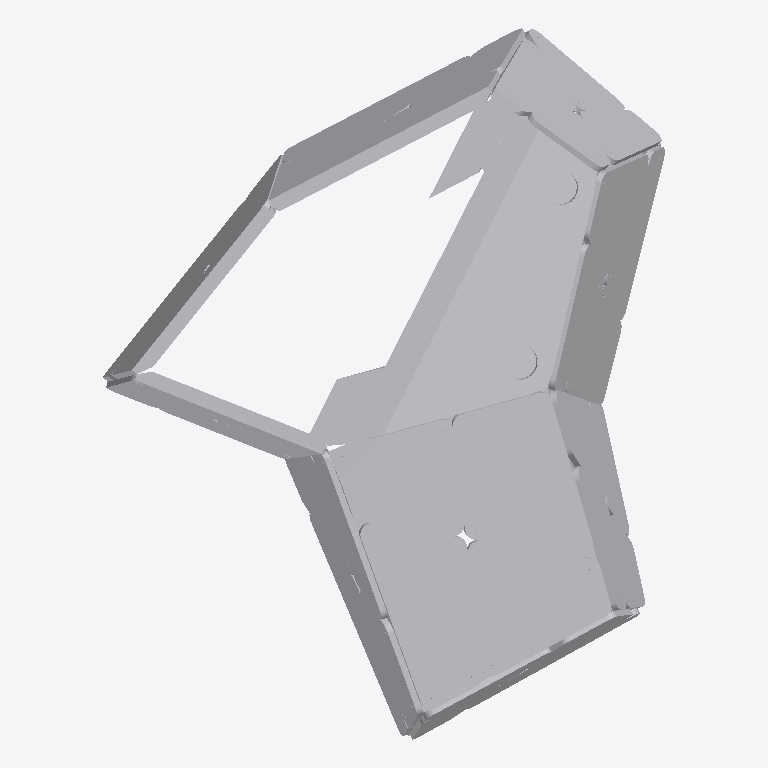
Plan cut of the same IFC building model at storey 'Default Building Storey' (level 0.00 m, cut at 1.40 m), seen from above with north up, elements coloured by IFC class (only those large enough to see are counted): 56 other elements (light grey). Cut surfaces are drawn darker.
Extent 3.9 m × 4.9 m × 1.8 m (x, y, z). Storeys (1): Default Building Storey at 0.00 m. Elements (79): 79 IfcBuildingElementProxy.

HEADER;
FILE_DESCRIPTION(('ViewDefinition [CoordinationView_V2.0]'),'2;1');
FILE_NAME('C:\\Users\\rvouillo\\Desktop\\A-07.ifc','2022-08-22T11:33:31',(''),('',''),'','TopSolid 7.15.400.205','');
FILE_SCHEMA(('IFC4'));
ENDSEC;
DATA;
#1=IFCPROJECT('3EcSdmeSHANROKGtT8c0ZC',#2,'PAVILLON',$,$,$,$,(#4),#27);
#28=IFCSITE('100B1jQ5vFewM6bKKFTV8c',#2,'Default Site',$,$,#29,$,$,.ELEMENT.,$,$,$,$,$);
#32=IFCBUILDING('1PedmmsLL6T9AHYHGTj4Tr',#2,'Default Building',$,$,#33,$,$,.ELEMENT.,$,$,$);
#39=IFCBUILDINGSTOREY('3hoIR5qdfD7fhMSa$blYsH',#2,'Default Building Storey',$,$,#40,$,$,.ELEMENT.,$);
#51018=IFCBUILDINGELEMENTPROXY('0JVUF0O2XBOeQdZrWDVjny',#2,'GENERIQUE HEXAGONE II','',$,#51019,#51024,$,$);
#48429=IFCBUILDINGELEMENTPROXY('3h1cnaLrjFRhPjNrmjbCay',#2,'MULTI PANNEAU II - Ma - B1','PAN Ma - B1',$,#48430,#48435,$,$);
#47153=IFCBUILDINGELEMENTPROXY('1jZkHUB_r389vYLw7cZpLr',#2,'MULTI PANNEAU II - Ma - A2','PAN Ma - A2',$,#47154,#47159,$,$);
#49705=IFCBUILDINGELEMENTPROXY('06xLDv$EvENP_MwKWE_8Ki',#2,'MULTI PANNEAU II - Ma - B2','PAN Ma - B2',$,#49706,#49711,$,$);
#45877=IFCBUILDINGELEMENTPROXY('2RxL0NJXH3hfnVH3VA9SOx',#2,'MULTI PANNEAU II - Ma - A1','PAN Ma - A1',$,#45878,#45883,$,$);
#28934=IFCBUILDINGELEMENTPROXY('0XlwTOjRTFVf4lcyvclm3X',#2,'MULTI PANNEAU II - Ma - B2','PAN Ma - B2',$,#28935,#28940,$,$);
#38065=IFCBUILDINGELEMENTPROXY('2_NXlym3b92geW0ZdzFnue',#2,'MULTI PANNEAU II - Ma - B1','PAN Ma - B1',$,#38066,#38071,$,$);
#34171=IFCBUILDINGELEMENTPROXY('3h4uMOB3X3jvleB_lba9A9',#2,'MULTI PANNEAU II - Ma - B2','PAN Ma - B2',$,#34172,#34177,$,$);
#25080=IFCBUILDINGELEMENTPROXY('30N_H$BoT10PX1bOKljlfW',#2,'MULTI PANNEAU II - Ma - A1','PAN Ma - A1',$,#25081,#25086,$,$);
#26392=IFCBUILDINGELEMENTPROXY('1R5P8tXO18vw79ikGPooES',#2,'MULTI PANNEAU II - Ma - A2','PAN Ma - A2',$,#26393,#26398,$,$);
#27663=IFCBUILDINGELEMENTPROXY('1zWAgEVlvCwANfTdOzHkLO',#2,'MULTI PANNEAU II - Ma - B1','PAN Ma - B1',$,#27664,#27669,$,$);
#12154=IFCBUILDINGELEMENTPROXY('0JaSGImLfBPezOwkLkqnjR',#2,'MULTI PANNEAU II - Ma - B1','PAN Ma - B1',$,#12155,#12160,$,$);
#10878=IFCBUILDINGELEMENTPROXY('1uL7ERGxzEdvBO9ng$bJJ0',#2,'MULTI PANNEAU II - Ma - A2','PAN Ma - A2',$,#10879,#10884,$,$);
#39377=IFCBUILDINGELEMENTPROXY('2Z5Zwrp0T4tvR0UBSQzYYt',#2,'MULTI PANNEAU II - Ma - B2','PAN Ma - B2',$,#39378,#39383,$,$);
#22441=IFCBUILDINGELEMENTPROXY('0UJGbwVnfF$vxyWIPXrE75',#2,'MULTI PANNEAU II - Ma - B1','PAN Ma - B1',$,#22442,#22447,$,$);
#23748=IFCBUILDINGELEMENTPROXY('1Um91UKWfCNRUTYyTBl$0C',#2,'MULTI PANNEAU II - Ma - B2','PAN Ma - B2',$,#23749,#23754,$,$);
#36784=IFCBUILDINGELEMENTPROXY('1Id_E$oQz1KQy9n3weyldR',#2,'MULTI PANNEAU II - Ma - A2','PAN Ma - A2',$,#36785,#36790,$,$);
#30271=IFCBUILDINGELEMENTPROXY('1m7aV$6r54IBfZeGsD_KeP',#2,'MULTI PANNEAU II - Ma - A1','PAN Ma - A1',$,#30272,#30277,$,$);
#232=IFCBUILDINGELEMENTPROXY('0g8uo8M8XAg9tqUCiZQdUR',#2,'POUTRE = C10 - P2','',$,#233,#238,$,$);
#31583=IFCBUILDINGELEMENTPROXY('2UTdUyA4r3bfwwJazN5A8C',#2,'MULTI PANNEAU II - Ma - A2','PAN Ma - A2',$,#31584,#31589,$,$);
#32895=IFCBUILDINGELEMENTPROXY('3c0pJhStzCsgharlQPiBJ7',#2,'MULTI PANNEAU II - Ma - B1','PAN Ma - B1',$,#32896,#32901,$,$);
#13430=IFCBUILDINGELEMENTPROXY('3QG9UXUAH8Mem5nsf2HThN',#2,'MULTI PANNEAU II - Ma - B2','PAN Ma - B2',$,#13431,#13436,$,$);
#35508=IFCBUILDINGELEMENTPROXY('3TBcz7_597qBhHMHA_GQ1p',#2,'MULTI PANNEAU II - Ma - A1','PAN Ma - A1',$,#35509,#35514,$,$);
#9594=IFCBUILDINGELEMENTPROXY('2eJ50RPZbEextYDAwNLqJV',#2,'MULTI PANNEAU II - Ma - A1','PAN Ma - A1',$,#9595,#9600,$,$);
#517=IFCBUILDINGELEMENTPROXY('0rZoTd8nnCJ9KLlIPr7h6z',#2,'POUTRE = C10 - P5','',$,#518,#523,$,$);
#41988=IFCBUILDINGELEMENTPROXY('34t9AfGfHDzgDfgJn3s48i',#2,'MULTI PANNEAU II - Ma - A2','PAN Ma - A2',$,#41989,#41994,$,$);
#44540=IFCBUILDINGELEMENTPROXY('3ajG2j$5b9NAYO5MQZw3bY',#2,'MULTI PANNEAU II - Ma - B2','PAN Ma - B2',$,#44541,#44546,$,$);
#21165=IFCBUILDINGELEMENTPROXY('1E0FWiV$T8nhEOM$Ips194',#2,'MULTI PANNEAU II - Ma - A2','PAN Ma - A2',$,#21166,#21171,$,$);
#3372=IFCBUILDINGELEMENTPROXY('1DAarpdZ1FY8Td0Y59BmjA',#2,'POUTRE = C7 - P3','',$,#3373,#3378,$,$);
#6986=IFCBUILDINGELEMENTPROXY('3tEa8JMbD1Z9G3SnZQo8Qb',#2,'MULTI PANNEAU II - Ma - B1','PAN Ma - B1',$,#6987,#6992,$,$);
#422=IFCBUILDINGELEMENTPROXY('0j84eT049B2eywxc_C5y5c',#2,'POUTRE = C10 - P4','',$,#423,#428,$,$);
#19886=IFCBUILDINGELEMENTPROXY('38iATWyHrEZh5PyIcd3c7j',#2,'MULTI PANNEAU II - Ma - A1','PAN Ma - A1',$,#19887,#19892,$,$);
#40709=IFCBUILDINGELEMENTPROXY('26PrVITZvCGuyxiatgWydq',#2,'MULTI PANNEAU II - Ma - A1','PAN Ma - A1',$,#40710,#40715,$,$);
#8262=IFCBUILDINGELEMENTPROXY('2lyyolMvfC0vcIxxhW7GeM',#2,'MULTI PANNEAU II - Ma - B2','PAN Ma - B2',$,#8263,#8268,$,$);
#4399=IFCBUILDINGELEMENTPROXY('17HaG89xrDGPofAHZmfPIr',#2,'MULTI PANNEAU II - Ma - A1','PAN Ma - A1',$,#4400,#4405,$,$);
#17309=IFCBUILDINGELEMENTPROXY('1E9G8kVPzDLRxXrn6DKHIX',#2,'MULTI PANNEAU II - Ma - B1','PAN Ma - B1',$,#17310,#17315,$,$);
#929=IFCBUILDINGELEMENTPROXY('2BLkHncJX4SxMrOqcGme1E',#2,'POUTRE = C1 - P3','',$,#930,#935,$,$);
#18585=IFCBUILDINGELEMENTPROXY('1OVz3re9P4av5ivTEkZxbB',#2,'MULTI PANNEAU II - Ma - B2','PAN Ma - B2',$,#18586,#18591,$,$);
#43264=IFCBUILDINGELEMENTPROXY('1NIXkRKe96sBYyoxh$2kin',#2,'MULTI PANNEAU II - Ma - B1','PAN Ma - B1',$,#43265,#43270,$,$);
#327=IFCBUILDINGELEMENTPROXY('2plQ0zw7b8o98ZCt3ojNHt',#2,'POUTRE = C10 - P3','',$,#328,#333,$,$);
#5710=IFCBUILDINGELEMENTPROXY('3VeYVm3aXBxvLUCIwIenzx',#2,'MULTI PANNEAU II - Ma - A2','PAN Ma - A2',$,#5711,#5716,$,$);
#16038=IFCBUILDINGELEMENTPROXY('25ICH4RgbAL8sBbCAdqMbA',#2,'MULTI PANNEAU II - Ma - A2','PAN Ma - A2',$,#16039,#16044,$,$);
#3781=IFCBUILDINGELEMENTPROXY('16D1q_JB52S8EUlMPB4FG4',#2,'POUTRE = C8 - P3','',$,#3782,#3787,$,$);
#14762=IFCBUILDINGELEMENTPROXY('0_3FCPqILA6BqrRyt9dWLq',#2,'MULTI PANNEAU II - Ma - A1','PAN Ma - A1',$,#14763,#14768,$,$);
#133=IFCBUILDINGELEMENTPROXY('3yLKsxqkv2TREEzSj1zGJ8',#2,'POUTRE = C10 - P1','',$,#134,#139,$,$);
#3876=IFCBUILDINGELEMENTPROXY('3NbWmjsbnCnvYCE48lTAGA',#2,'POUTRE = C8 - P4','',$,#3877,#3882,$,$);
#3686=IFCBUILDINGELEMENTPROXY('08O$yf0bjB58AP_CAIuzGe',#2,'POUTRE = C8 - P2','',$,#3687,#3692,$,$);
#1024=IFCBUILDINGELEMENTPROXY('0UDUsk4zL2kPr9bPRavAKD',#2,'POUTRE = C1 - P4','',$,#1025,#1030,$,$);
#3277=IFCBUILDINGELEMENTPROXY('0pWkF04kH7bgGxbIU1Oo$y',#2,'POUTRE = C7 - P2','',$,#3278,#3283,$,$);
#4000=IFCBUILDINGELEMENTPROXY('3ez5VDaYXBxwn3zsNqZGU2',#2,'POUTRE = C9 - P1','',$,#4001,#4006,$,$);
#2963=IFCBUILDINGELEMENTPROXY('07_jVPLrD3GfLKj9Cf5IyV',#2,'POUTRE = C6 - P3','',$,#2964,#2969,$,$);
#4285=IFCBUILDINGELEMENTPROXY('1bnSDBDcr6fho8ss2H74vi',#2,'POUTRE = C9 - P4','',$,#4286,#4291,$,$);
#4190=IFCBUILDINGELEMENTPROXY('3PPjjlQNj4ufkxPRChU4sf',#2,'POUTRE = C9 - P3','',$,#4191,#4196,$,$);
#4095=IFCBUILDINGELEMENTPROXY('2RcDzbrIz2mxx47ALOgIWw',#2,'POUTRE = C9 - P2','',$,#4096,#4101,$,$);
#3467=IFCBUILDINGELEMENTPROXY('2El677lDP3_Bms391JBPUb',#2,'POUTRE = C7 - P4','',$,#3468,#3473,$,$);
#2148=IFCBUILDINGELEMENTPROXY('0v0_r8XhP9D81MFPi3qRR_',#2,'POUTRE = C4 - P3','',$,#2149,#2154,$,$);
ENDSEC;
